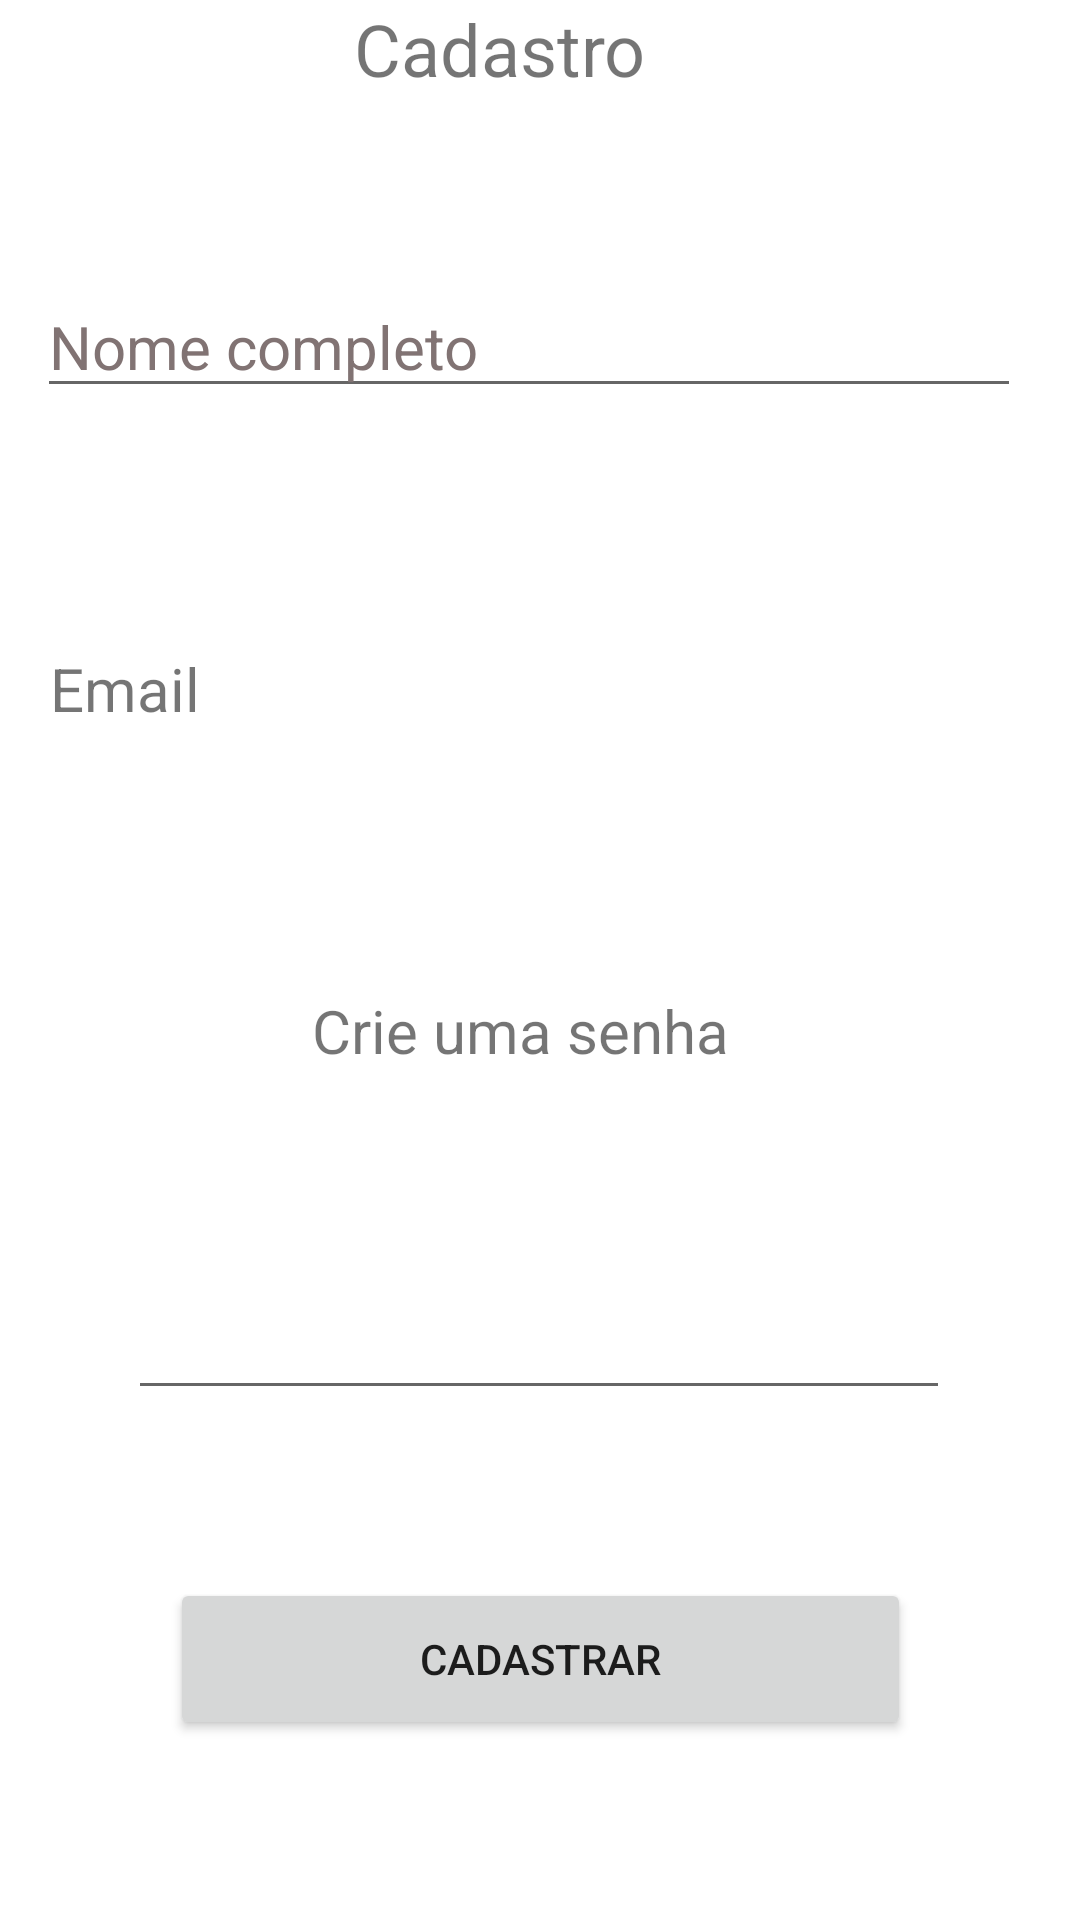

Here is an Android app screen rendered from its layout file. Give the layout XML and the strings, colors and styles it references.
<!-- AndroidManifest.xml: application theme Theme.InformaPaudalho -->
<!-- res/layout/activity_main5.xml -->
<?xml version="1.0" encoding="utf-8"?>
<androidx.constraintlayout.widget.ConstraintLayout xmlns:android="http://schemas.android.com/apk/res/android"
    xmlns:app="http://schemas.android.com/apk/res-auto"
    xmlns:tools="http://schemas.android.com/tools"
    android:layout_width="match_parent"
    android:layout_height="match_parent"
    tools:context=".MainActivity5">

    <TextView
        android:id="@+id/textView4"
        android:layout_width="267dp"
        android:layout_height="27dp"
        android:text="             Cadastro"
        android:textSize="24sp"
        app:layout_constraintEnd_toEndOf="parent"
        app:layout_constraintHorizontal_bias="0.43"
        app:layout_constraintStart_toStartOf="parent"
        app:layout_constraintTop_toTopOf="parent" />

    <TextView
        android:id="@+id/textView7"
        android:layout_width="327dp"
        android:layout_height="34dp"
        android:layout_marginTop="80dp"
        android:text="Email"
        android:textSize="20sp"
        app:layout_constraintEnd_toEndOf="parent"
        app:layout_constraintStart_toStartOf="parent"
        app:layout_constraintTop_toBottomOf="@+id/editTextTextPersonName" />

    <Button
        android:id="@+id/button2"
        android:layout_width="247dp"
        android:layout_height="54dp"
        android:layout_marginTop="56dp"
        android:text="cadastrar"
        app:layout_constraintEnd_toEndOf="parent"
        app:layout_constraintStart_toStartOf="parent"
        app:layout_constraintTop_toBottomOf="@+id/editTextTextPassword" />

    <EditText
        android:id="@+id/editTextTextPersonName"
        android:layout_width="328dp"
        android:layout_height="41dp"
        android:layout_marginTop="68dp"
        android:ems="10"
        android:inputType="textPersonName"
        android:text="Nome completo"
        android:textColor="#817373"
        android:textSize="20sp"
        app:layout_constraintEnd_toEndOf="parent"
        app:layout_constraintHorizontal_bias="0.385"
        app:layout_constraintStart_toStartOf="parent"
        app:layout_constraintTop_toBottomOf="@+id/textView4" />

    <EditText
        android:id="@+id/editTextTextPassword"
        android:layout_width="274dp"
        android:layout_height="56dp"
        android:layout_marginTop="40dp"
        android:ems="10"
        android:inputType="textPassword"
        app:layout_constraintEnd_toEndOf="parent"
        app:layout_constraintHorizontal_bias="0.497"
        app:layout_constraintStart_toStartOf="parent"
        app:layout_constraintTop_toBottomOf="@+id/textView9" />

    <TextView
        android:id="@+id/textView9"
        android:layout_width="152dp"
        android:layout_height="44dp"
        android:layout_marginTop="80dp"
        android:text="Crie uma senha"
        android:textSize="20sp"
        app:layout_constraintEnd_toEndOf="parent"
        app:layout_constraintStart_toStartOf="parent"
        app:layout_constraintTop_toBottomOf="@+id/textView7" />

</androidx.constraintlayout.widget.ConstraintLayout>
<!-- resources referenced by this layout -->
<resources>
  <style name="Theme.InformaPaudalho" parent="Theme.MaterialComponents.DayNight.DarkActionBar">
          
          <item name="colorPrimary">@color/purple_500</item>
          <item name="colorPrimaryVariant">@color/purple_700</item>
          <item name="colorOnPrimary">@color/white</item>
          
          <item name="colorSecondary">@color/teal_200</item>
          <item name="colorSecondaryVariant">@color/teal_700</item>
          <item name="colorOnSecondary">@color/black</item>
          
          <item name="android:statusBarColor">?attr/colorPrimaryVariant</item>
          
      </style>
  <color name="purple_500">#FF6200EE</color>
  <color name="purple_700">#FF3700B3</color>
  <color name="white">#FFFFFFFF</color>
  <color name="teal_200">#FF03DAC5</color>
  <color name="teal_700">#FF018786</color>
  <color name="black">#FF000000</color>
</resources>
